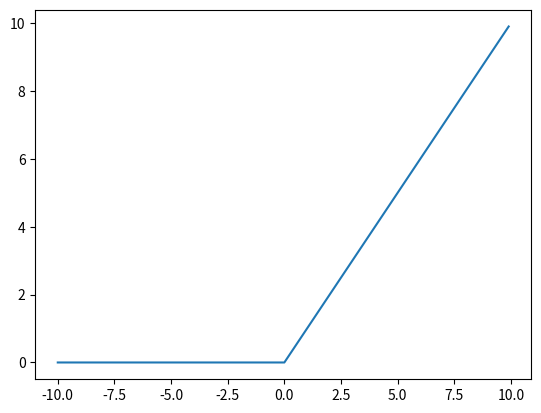

Here is the Python script that generated this plot:
import matplotlib.pyplot as plt
import numpy as np
import math

import matplotlib.pyplot as plt
x=np.arange(-10,10,0.1)


def relu(x):
    return np.maximum(0, x)


y=relu(x)
plt.plot(x,y)
plt.show()

